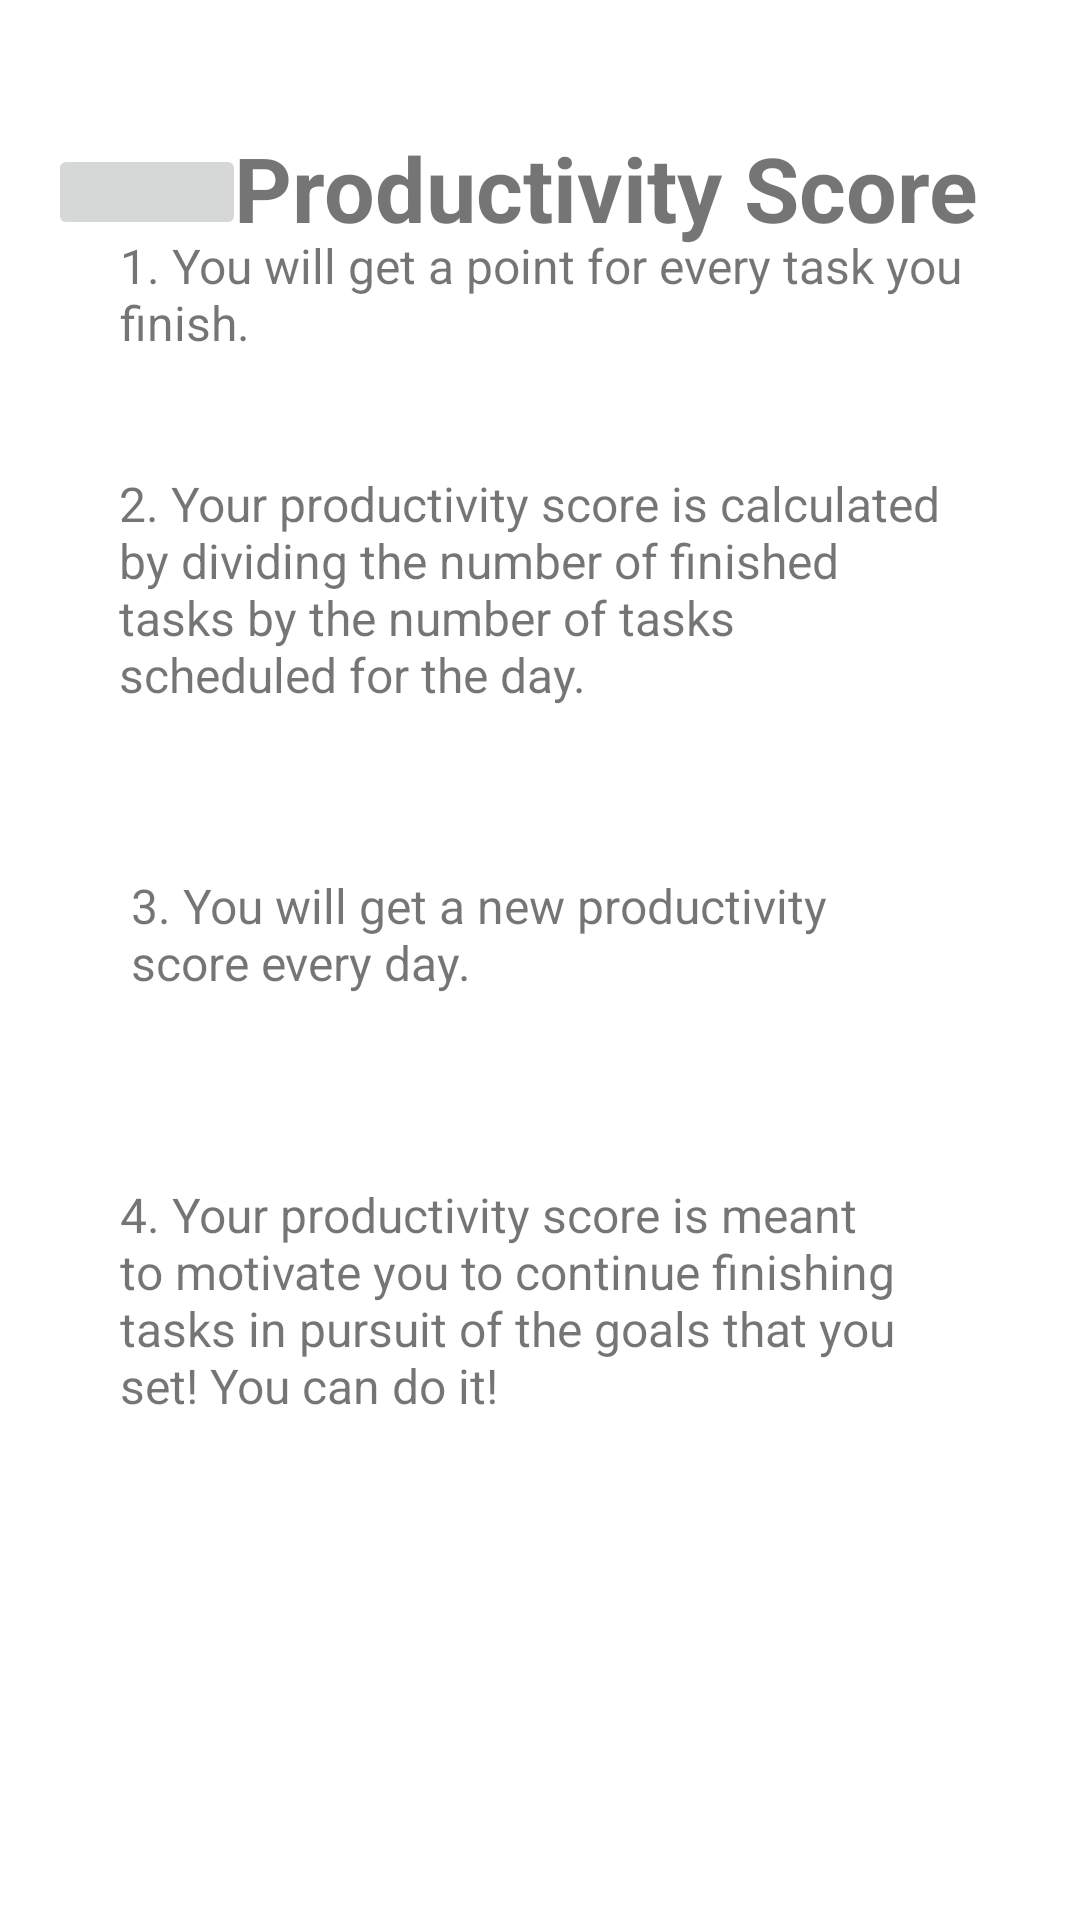

Layout XML and referenced resources for this Android screen:
<!-- AndroidManifest.xml: application theme Theme.Schedule4U -->
<!-- res/layout/activity_productivity_about_me.xml -->
<?xml version="1.0" encoding="utf-8"?>
<androidx.constraintlayout.widget.ConstraintLayout xmlns:android="http://schemas.android.com/apk/res/android"
    xmlns:app="http://schemas.android.com/apk/res-auto"
    xmlns:tools="http://schemas.android.com/tools"
    android:layout_width="match_parent"
    android:layout_height="match_parent"
    android:layout_gravity="center"
    tools:context=".ProductivityAboutMe"
    android:background="@drawable/umn_color">

    <ImageButton
        android:id="@+id/homebutton7"
        android:layout_width="66dp"
        android:layout_height="32dp"
        android:layout_marginStart="16dp"
        android:layout_marginLeft="16dp"
        android:layout_marginTop="48dp"
        app:layout_constraintStart_toStartOf="parent"
        app:layout_constraintTop_toTopOf="parent"
        app:srcCompat="@drawable/homeimage" />

    <TextView
        android:id="@+id/textView8"
        android:layout_width="281dp"
        android:layout_height="99dp"
        android:text="4. Your productivity score is meant to motivate you to continue
finishing tasks in pursuit of the goals that you set! You can do it!"
        android:textSize="16sp"
        app:layout_constraintBottom_toBottomOf="parent"
        app:layout_constraintEnd_toEndOf="parent"
        app:layout_constraintHorizontal_bias="0.507"
        app:layout_constraintStart_toStartOf="parent"
        app:layout_constraintTop_toBottomOf="@+id/textView7"
        app:layout_constraintVertical_bias="0.201" />

    <TextView
        android:id="@+id/textView7"
        android:layout_width="273dp"
        android:layout_height="66dp"
        android:layout_marginBottom="236dp"
        android:text="3. You will get a new productivity score every day."
        android:textSize="16sp"
        app:layout_constraintBottom_toBottomOf="parent"
        app:layout_constraintEnd_toEndOf="parent"
        app:layout_constraintStart_toStartOf="parent"
        app:layout_constraintTop_toBottomOf="@+id/textView5"
        app:layout_constraintVertical_bias="0.426" />

    <TextView
        android:id="@+id/textView6"
        android:layout_width="281dp"
        android:layout_height="99dp"
        android:text="1. You will get a point for every task you finish. "
        android:textSize="16sp"
        app:layout_constraintBottom_toTopOf="@+id/textView5"
        app:layout_constraintEnd_toEndOf="parent"
        app:layout_constraintHorizontal_bias="0.507"
        app:layout_constraintStart_toStartOf="parent"
        app:layout_constraintTop_toBottomOf="@+id/textView3" />

    <TextView
        android:id="@+id/textView3"
        android:layout_width="304dp"
        android:layout_height="69dp"
        android:layout_marginTop="28dp"
        android:gravity="center"
        android:text="       Productivity Score "
        android:textAlignment="gravity"
        android:textSize="30sp"
        android:textStyle="bold"
        app:layout_constraintEnd_toEndOf="parent"
        app:layout_constraintHorizontal_bias="0.495"
        app:layout_constraintStart_toStartOf="parent"
        app:layout_constraintTop_toTopOf="parent" />

    <TextView
        android:id="@+id/textView5"
        android:layout_width="281dp"
        android:layout_height="99dp"
        android:layout_marginBottom="384dp"
        android:text="2. Your productivity score is calculated by dividing the number of
finished tasks by the number of tasks scheduled for the day."
        android:textSize="16sp"
        app:layout_constraintBottom_toBottomOf="parent"
        app:layout_constraintEnd_toEndOf="parent"
        app:layout_constraintStart_toStartOf="parent" />

</androidx.constraintlayout.widget.ConstraintLayout>
<!-- resources referenced by this layout -->
<resources>
  <style name="Theme.Schedule4U" parent="Theme.MaterialComponents.DayNight.DarkActionBar">
          
          <item name="colorPrimary">@color/purple_500</item>
          <item name="colorPrimaryVariant">@color/purple_700</item>
          <item name="colorOnPrimary">@color/white</item>
          
          <item name="colorSecondary">@color/teal_200</item>
          <item name="colorSecondaryVariant">@color/teal_700</item>
          <item name="colorOnSecondary">@color/black</item>
          
          <item name="android:statusBarColor" tools:targetApi="l">?attr/colorPrimaryVariant</item>
          
      </style>
  <!-- not gathered from this repository: default colours our renderer supplied (Android Studio template values) -->
  <color name="purple_500">#FF6200EE</color>
  <color name="purple_700">#FF3700B3</color>
  <color name="teal_200">#FF03DAC5</color>
  <color name="teal_700">#FF018786</color>
  <color name="black">#FF000000</color>
  <color name="white">#FFFFFFFF</color>
</resources>
